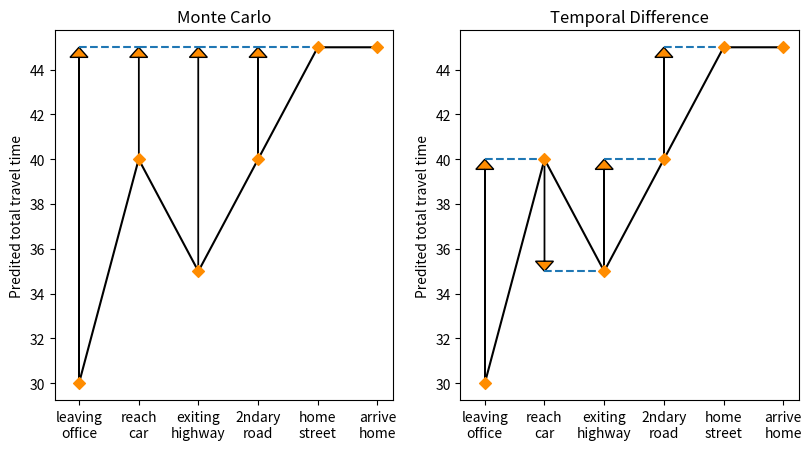

Write Python code to recreate this figure.
import matplotlib.pyplot as plt
import numpy as np

fig = plt.figure(figsize=plt.figaspect(0.5))
ax = fig.add_subplot(121)
ax_two = fig.add_subplot(122)

x = np.arange(0,6)
x_labels = ["leaving\noffice","reach\ncar","exiting\nhighway","2ndary\nroad","home\nstreet","arrive\nhome"]
y = [30,40,35,40,45,45]
update_mc = [(45,0,1),(45,1,2),(45,2,3),(45,3,4)]
arrow_mc = [(0,30,0,45),(1,40,0,45),(2,35,0,45),(3,40,0,45)]
update_td = [(40,0,1),(35,1,2),(40,2,3),(45,3,4)]
arrow_td = [(0,30,0,40),(1,40,0,35),(2,35,0,40),(3,40,0,45)]

for axes,title,hline,arrow in zip([ax,ax_two],["Monte Carlo","Temporal Difference"],[update_mc,update_td],[arrow_mc,arrow_td]):
    axes.plot(x,y,color="black")
    axes.scatter(x,y,marker="D",color="darkorange",zorder=100)
    for val,i1,i2 in hline:
        axes.hlines(val, i1,i2, linestyles="dashed")
    for x0,y0,x1,y1 in arrow:
        axes.arrow(x0,y0,x1,y1-y0,head_width=0.3,length_includes_head=True,fc="darkorange")
    axes.set_xticks(x)
    axes.set_xticklabels(x_labels)
    axes.set_ylabel("Predited total travel time")
    axes.set_title(title)

plt.savefig("mc_td.pdf")